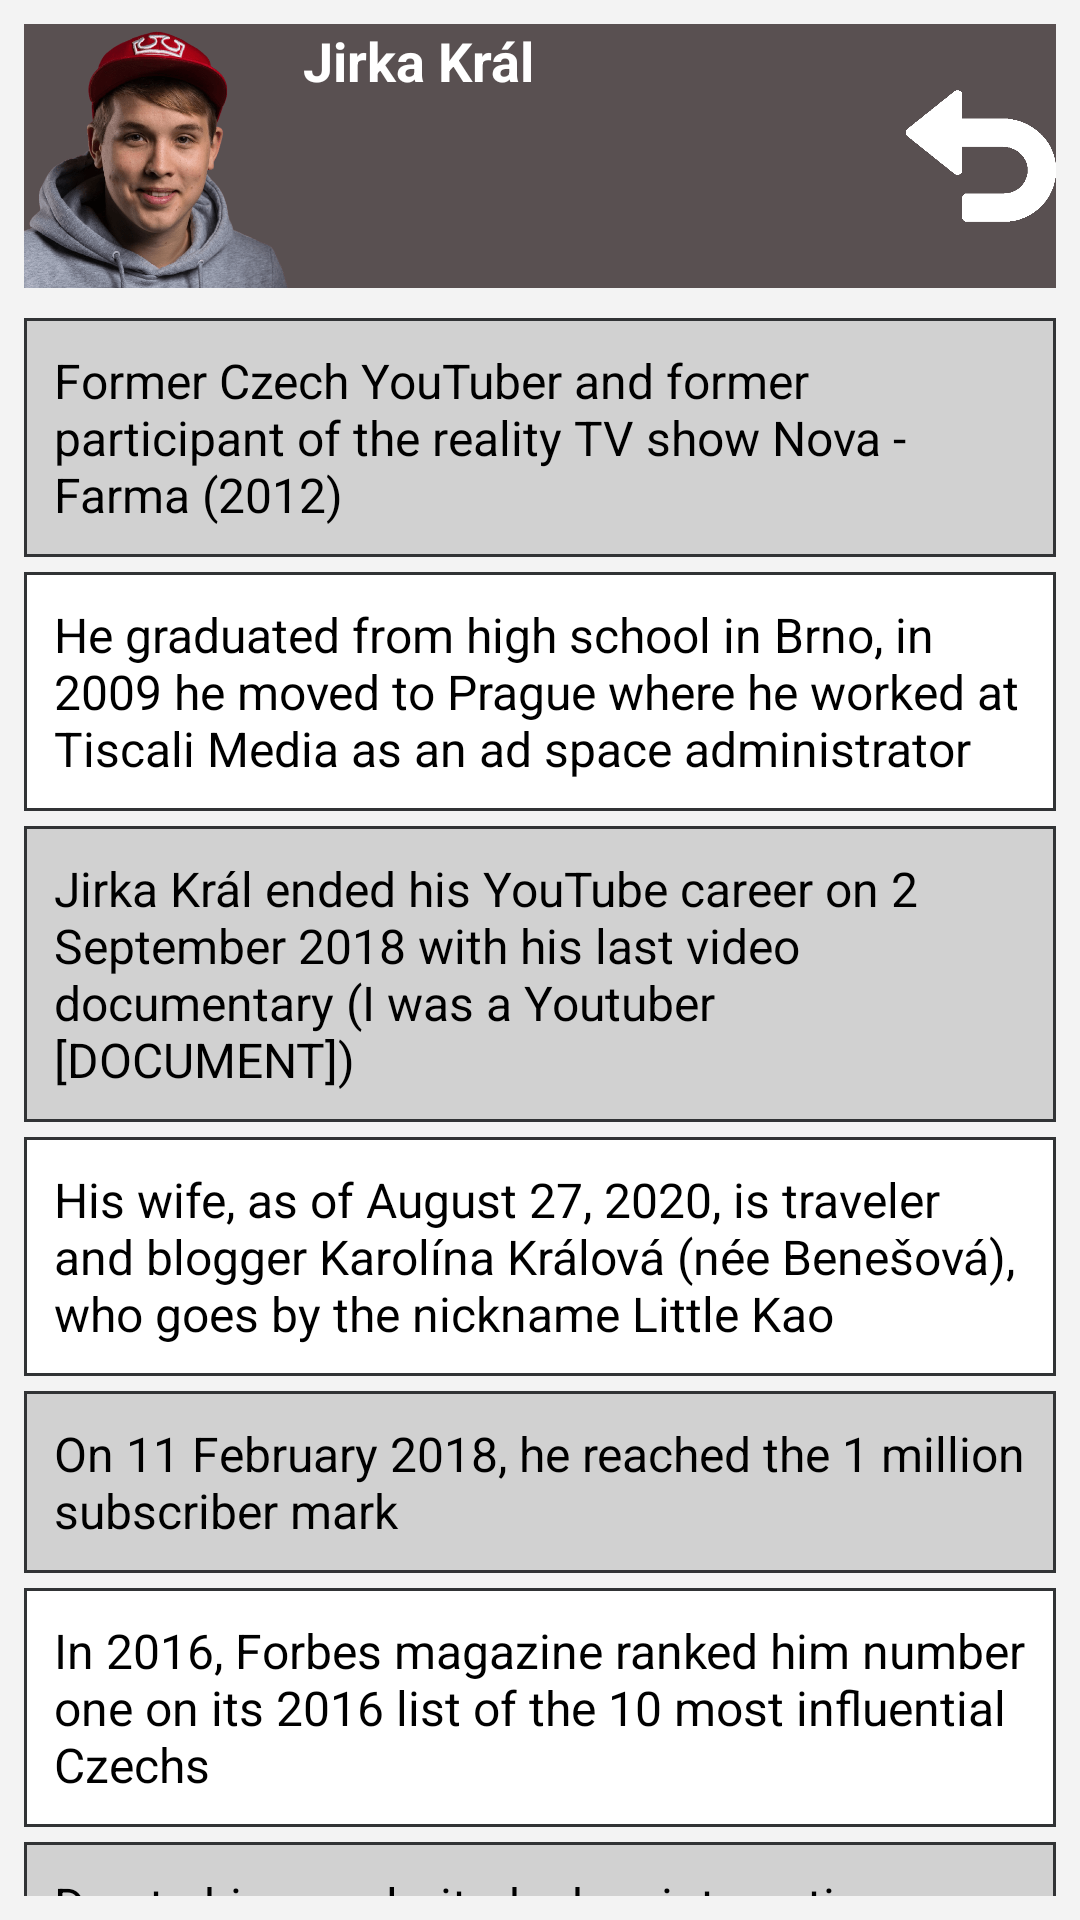

Layout XML and referenced resources for this Android screen:
<!-- AndroidManifest.xml: application theme Theme.YouTubers -->
<!-- res/layout/layout_info_jirkakral.xml -->
<?xml version="1.0" encoding="utf-8"?>
<androidx.constraintlayout.widget.ConstraintLayout xmlns:android="http://schemas.android.com/apk/res/android"
    xmlns:app="http://schemas.android.com/apk/res-auto"
    xmlns:tools="http://schemas.android.com/tools"
    android:id="@+id/layout_info_jirkakral"
    android:layout_width="match_parent"
    android:layout_height="match_parent"
    android:background="@color/background"
    android:padding="8dp">

    <Button
        android:id="@+id/bt_info_text_jirkakral"
        android:layout_width="match_parent"
        android:layout_height="wrap_content"
        android:background="@color/jirkakral"
        android:drawableLeft="@drawable/jirkakral"
        android:drawableRight="@drawable/back_white"
        android:drawablePadding="5dp"
        android:text="@string/jirka_kral"
        android:textAllCaps="false"
        android:textColor="@color/white"
        android:textSize="18sp"
        android:textStyle="bold"
        app:backgroundTint="@null"
        app:layout_constraintEnd_toEndOf="parent"
        app:layout_constraintStart_toStartOf="parent"
        app:layout_constraintTop_toTopOf="parent"
        tools:ignore="RtlHardcoded,RtlSymmetry"
        tools:targetApi="lollipop" />

    <ScrollView
        android:id="@+id/sv_info_text_jirkakral"
        android:layout_width="0dp"
        android:layout_height="0dp"
        android:layout_marginTop="10dp"
        app:layout_constraintBottom_toBottomOf="parent"
        app:layout_constraintEnd_toEndOf="parent"
        app:layout_constraintStart_toStartOf="parent"
        app:layout_constraintTop_toBottomOf="@+id/bt_info_text_jirkakral">

        <androidx.constraintlayout.widget.ConstraintLayout
            android:layout_width="match_parent"
            android:layout_height="wrap_content">

            <TextView
                android:id="@+id/tv_info1"
                android:layout_width="0dp"
                android:layout_height="wrap_content"
                android:background="@drawable/tx_info2"
                android:padding="10dp"
                android:text="@string/tv_info_jirkakral1"
                android:textColor="@color/black"
                android:textSize="16sp"
                app:layout_constraintEnd_toEndOf="parent"
                app:layout_constraintStart_toStartOf="parent"
                app:layout_constraintTop_toTopOf="parent" />

            <TextView
                android:id="@+id/tv_info2"
                android:layout_width="0dp"
                android:layout_height="wrap_content"
                android:layout_marginTop="5dp"
                android:background="@drawable/tx_info"
                android:padding="10dp"
                android:text="@string/tv_info_jirkakral2"
                android:textColor="@color/black"
                android:textSize="16sp"
                app:layout_constraintEnd_toEndOf="parent"
                app:layout_constraintStart_toStartOf="parent"
                app:layout_constraintTop_toBottomOf="@+id/tv_info1" />

            <TextView
                android:id="@+id/tv_info3"
                android:layout_width="0dp"
                android:layout_height="wrap_content"
                android:layout_marginTop="5dp"
                android:background="@drawable/tx_info2"
                android:padding="10dp"
                android:text="@string/tv_info_jirkakral3"
                android:textColor="@color/black"
                android:textSize="16sp"
                app:layout_constraintEnd_toEndOf="parent"
                app:layout_constraintStart_toStartOf="parent"
                app:layout_constraintTop_toBottomOf="@+id/tv_info2" />

            <TextView
                android:id="@+id/tv_info4"
                android:layout_width="0dp"
                android:layout_height="wrap_content"
                android:layout_marginTop="5dp"
                android:background="@drawable/tx_info"
                android:padding="10dp"
                android:text="@string/tv_info_jirkakral4"
                android:textColor="@color/black"
                android:textSize="16sp"
                app:layout_constraintEnd_toEndOf="parent"
                app:layout_constraintStart_toStartOf="parent"
                app:layout_constraintTop_toBottomOf="@+id/tv_info3" />

            <TextView
                android:id="@+id/tv_info5"
                android:layout_width="0dp"
                android:layout_height="wrap_content"
                android:layout_marginTop="5dp"
                android:background="@drawable/tx_info2"
                android:padding="10dp"
                android:text="@string/tv_info_jirkakral5"
                android:textColor="@color/black"
                android:textSize="16sp"
                app:layout_constraintEnd_toEndOf="parent"
                app:layout_constraintStart_toStartOf="parent"
                app:layout_constraintTop_toBottomOf="@+id/tv_info4" />

            <TextView
                android:id="@+id/tv_info6"
                android:layout_width="0dp"
                android:layout_height="wrap_content"
                android:layout_marginTop="5dp"
                android:background="@drawable/tx_info"
                android:padding="10dp"
                android:text="@string/tv_info_jirkakral6"
                android:textColor="@color/black"
                android:textSize="16sp"
                app:layout_constraintEnd_toEndOf="parent"
                app:layout_constraintStart_toStartOf="parent"
                app:layout_constraintTop_toBottomOf="@+id/tv_info5" />

            <TextView
                android:id="@+id/tv_info7"
                android:layout_width="0dp"
                android:layout_height="wrap_content"
                android:layout_marginTop="5dp"
                android:background="@drawable/tx_info2"
                android:padding="10dp"
                android:text="@string/tv_info_jirkakral7"
                android:textColor="@color/black"
                android:textSize="16sp"
                app:layout_constraintEnd_toEndOf="parent"
                app:layout_constraintStart_toStartOf="parent"
                app:layout_constraintTop_toBottomOf="@+id/tv_info6" />

            <TextView
                android:id="@+id/tv_info8"
                android:layout_width="0dp"
                android:layout_height="wrap_content"
                android:layout_marginTop="5dp"
                android:background="@drawable/tx_info"
                android:padding="10dp"
                android:text="@string/tv_info_jirkakral8"
                android:textColor="@color/black"
                android:textSize="16sp"
                app:layout_constraintEnd_toEndOf="parent"
                app:layout_constraintStart_toStartOf="parent"
                app:layout_constraintTop_toBottomOf="@+id/tv_info7" />

            <TextView
                android:id="@+id/tv_info9"
                android:layout_width="0dp"
                android:layout_height="wrap_content"
                android:layout_marginTop="5dp"
                android:background="@drawable/tx_info2"
                android:padding="10dp"
                android:text="@string/tv_info_jirkakral9"
                android:textColor="@color/black"
                android:textSize="16sp"
                app:layout_constraintEnd_toEndOf="parent"
                app:layout_constraintStart_toStartOf="parent"
                app:layout_constraintTop_toBottomOf="@+id/tv_info8" />

            <TextView
                android:id="@+id/tv_info10"
                android:layout_width="0dp"
                android:layout_height="wrap_content"
                android:layout_marginTop="5dp"
                android:background="@drawable/tx_info"
                android:padding="10dp"
                android:text="@string/tv_info_jirkakral10"
                android:textColor="@color/black"
                android:textSize="16sp"
                app:layout_constraintEnd_toEndOf="parent"
                app:layout_constraintStart_toStartOf="parent"
                app:layout_constraintTop_toBottomOf="@+id/tv_info9" />
        </androidx.constraintlayout.widget.ConstraintLayout>
    </ScrollView>
</androidx.constraintlayout.widget.ConstraintLayout>
<!-- resources referenced by this layout -->
<resources>
  <color name="background">#f3f3f3</color>
  <color name="black">#FF000000</color>
  <color name="jirkakral">#595051</color>
  <color name="white">#FFFFFF</color>
  <!-- drawable back_white: png bitmap (drawable, 271 bytes) -->
  <!-- drawable jirkakral: png bitmap (drawable, 5203 bytes) -->
  <!-- drawable tx_info (drawable) -->
  <?xml version="1.0" encoding="utf-8"?>
  <shape xmlns:android="http://schemas.android.com/apk/res/android"
      android:shape="rectangle">
      <gradient
          android:angle="90"
          android:endColor="#FFFFFF"
          android:startColor="#FFFFFF" />
      <stroke
          android:width="1dp"
          android:color="#313335" />
  </shape>
  <!-- drawable tx_info2 (drawable) -->
  <?xml version="1.0" encoding="utf-8"?>
  <shape xmlns:android="http://schemas.android.com/apk/res/android"
      android:shape="rectangle">
      <gradient
          android:angle="90"
          android:endColor="#D1D1D1"
          android:startColor="#D1D1D1" />
      <stroke
          android:width="1dp"
          android:color="#313335" />
  </shape>
  <string name="jirka_kral" translatable="false">Jirka Král</string>
  <string name="tv_info_jirkakral1">Former Czech YouTuber and former participant of the reality TV show Nova - Farma (2012)</string>
  <string name="tv_info_jirkakral10">Jirka\'s Instagram profile (jirkakral) has over 920k followers and contains over 1844 posts</string>
  <string name="tv_info_jirkakral2">He graduated from high school in Brno, in 2009 he moved to Prague where he worked at Tiscali Media as an ad space administrator</string>
  <string name="tv_info_jirkakral3">Jirka Král ended his YouTube career on 2 September 2018 with his last video documentary (I was a Youtuber [DOCUMENT])</string>
  <string name="tv_info_jirkakral4">His wife, as of August 27, 2020, is traveler and blogger Karolína Králová (née Benešová), who goes by the nickname Little Kao</string>
  <string name="tv_info_jirkakral5">On 11 February 2018, he reached the 1 million subscriber mark</string>
  <string name="tv_info_jirkakral6">In 2016, Forbes magazine ranked him number one on its 2016 list of the 10 most influential Czechs</string>
  <string name="tv_info_jirkakral7">Due to his popularity, he has interesting collaborations with McDonald\'s, Avast and Red Bull</string>
  <string name="tv_info_jirkakral8">His own burger (BURGER JIRKA KRÁLE)</string>
      was sold at McDonald's fast food outlet.
  <string name="tv_info_jirkakral9">He had his own comic book, which was first published on 13 May 2016 with a price tag of 39c. A total of 44 issues were published and the comic was finished at the end of 2019</string>
  <style name="Theme.YouTubers" parent="Theme.MaterialComponents.DayNight.NoActionBar">
          
          <item name="colorPrimary">@color/black</item>
          <item name="colorPrimaryVariant">@color/black</item>
          <item name="colorOnPrimary">@color/black</item>
          
          <item name="colorSecondary">@color/black</item>
          <item name="colorSecondaryVariant">@color/black</item>
          <item name="colorOnSecondary">@color/black</item>
          
          <item name="android:statusBarColor" tools:targetApi="l">?attr/colorPrimaryVariant</item>
          
      </style>
</resources>
